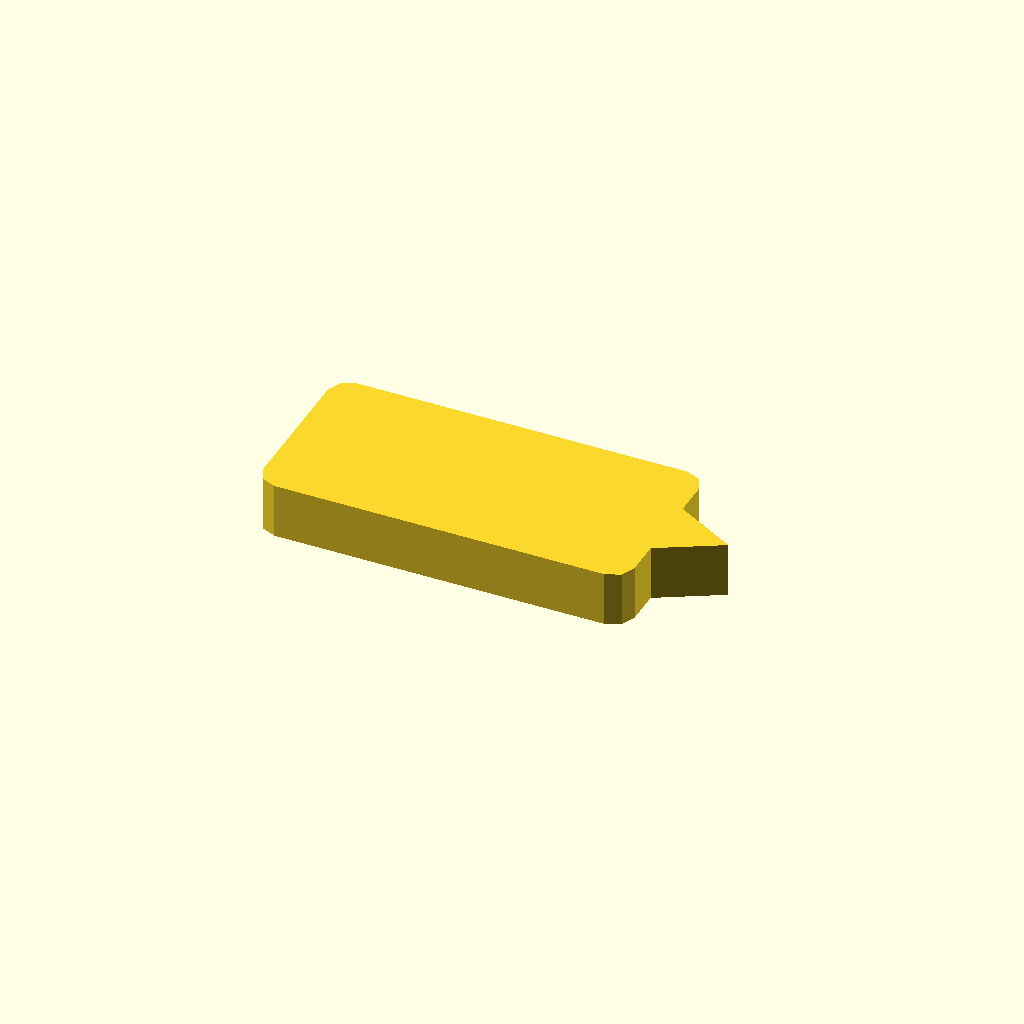
Cell 1: rendered with the file's own defaults.
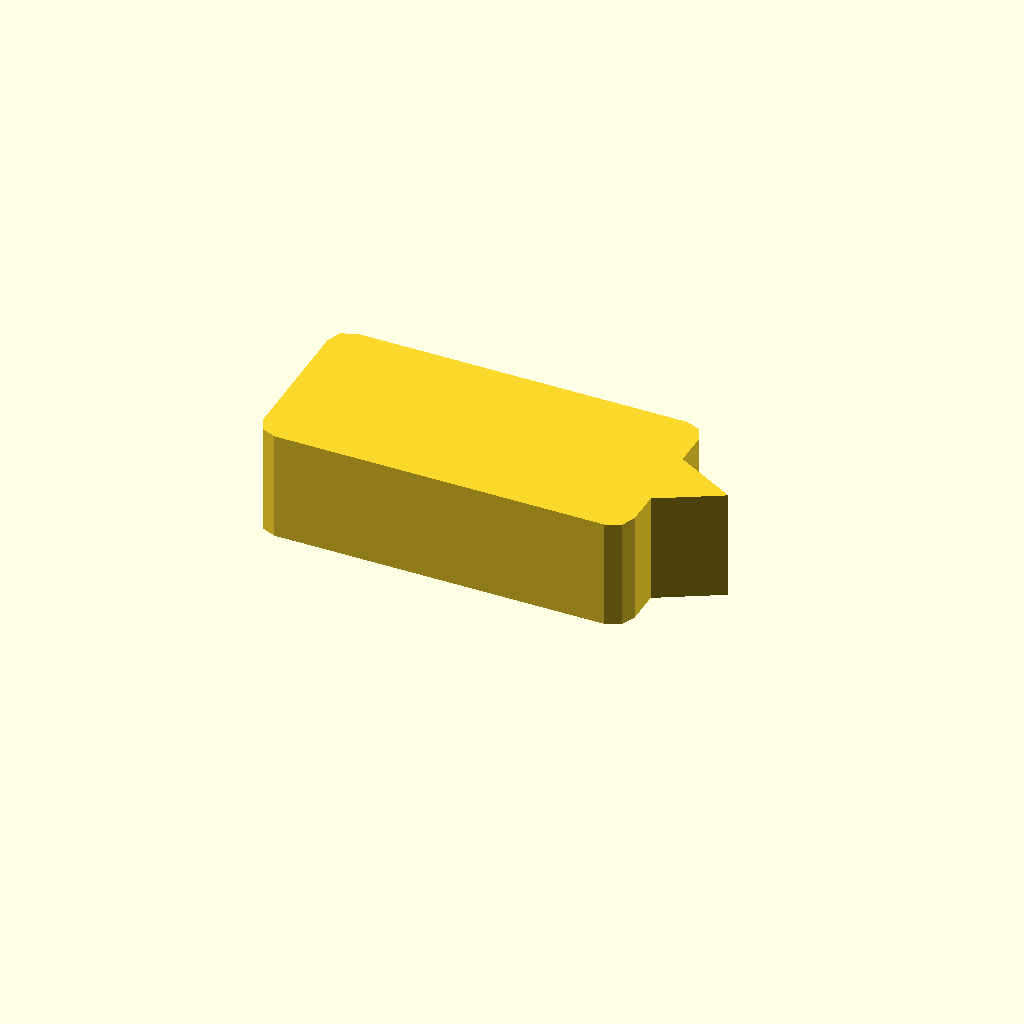
Cell 2 — profile_height set to 16, the other parameters unchanged.
One fixed orthographic camera (rotation 55°, 0°, 25°; colour scheme Cornfield) for every cell.
Source of the model, optional_data/data/sketch1/pawls/part_0028.scad:
$fn = 32;

// ----------------------------------------------------------------------
// Ratchet pawl: 54 x 26 mm body, beak 9 mm с правого торца
// ----------------------------------------------------------------------

// --- parameters (mm) ---
profile_height = 8;       // extrusion height
profile_points = 15;      // points of the closed outline

profile = [[0, 3], [0.879, 0.879], [3, 0], [51, 0], [53.121, 0.879], [54, 3], [54, 8], [63, 13], [54, 18], [54, 23], [53.121, 25.121], [51, 26], [3, 26], [0.879, 25.121], [0, 23]];  // single closed polygon, 15 points, counter clockwise

// --- the one profile operation ---
linear_extrude(height = profile_height) polygon(points = profile);
Parameter table extracted from the source (name, type, default, range or options):
profile_height: number, default 8
profile_points: number, default 15
